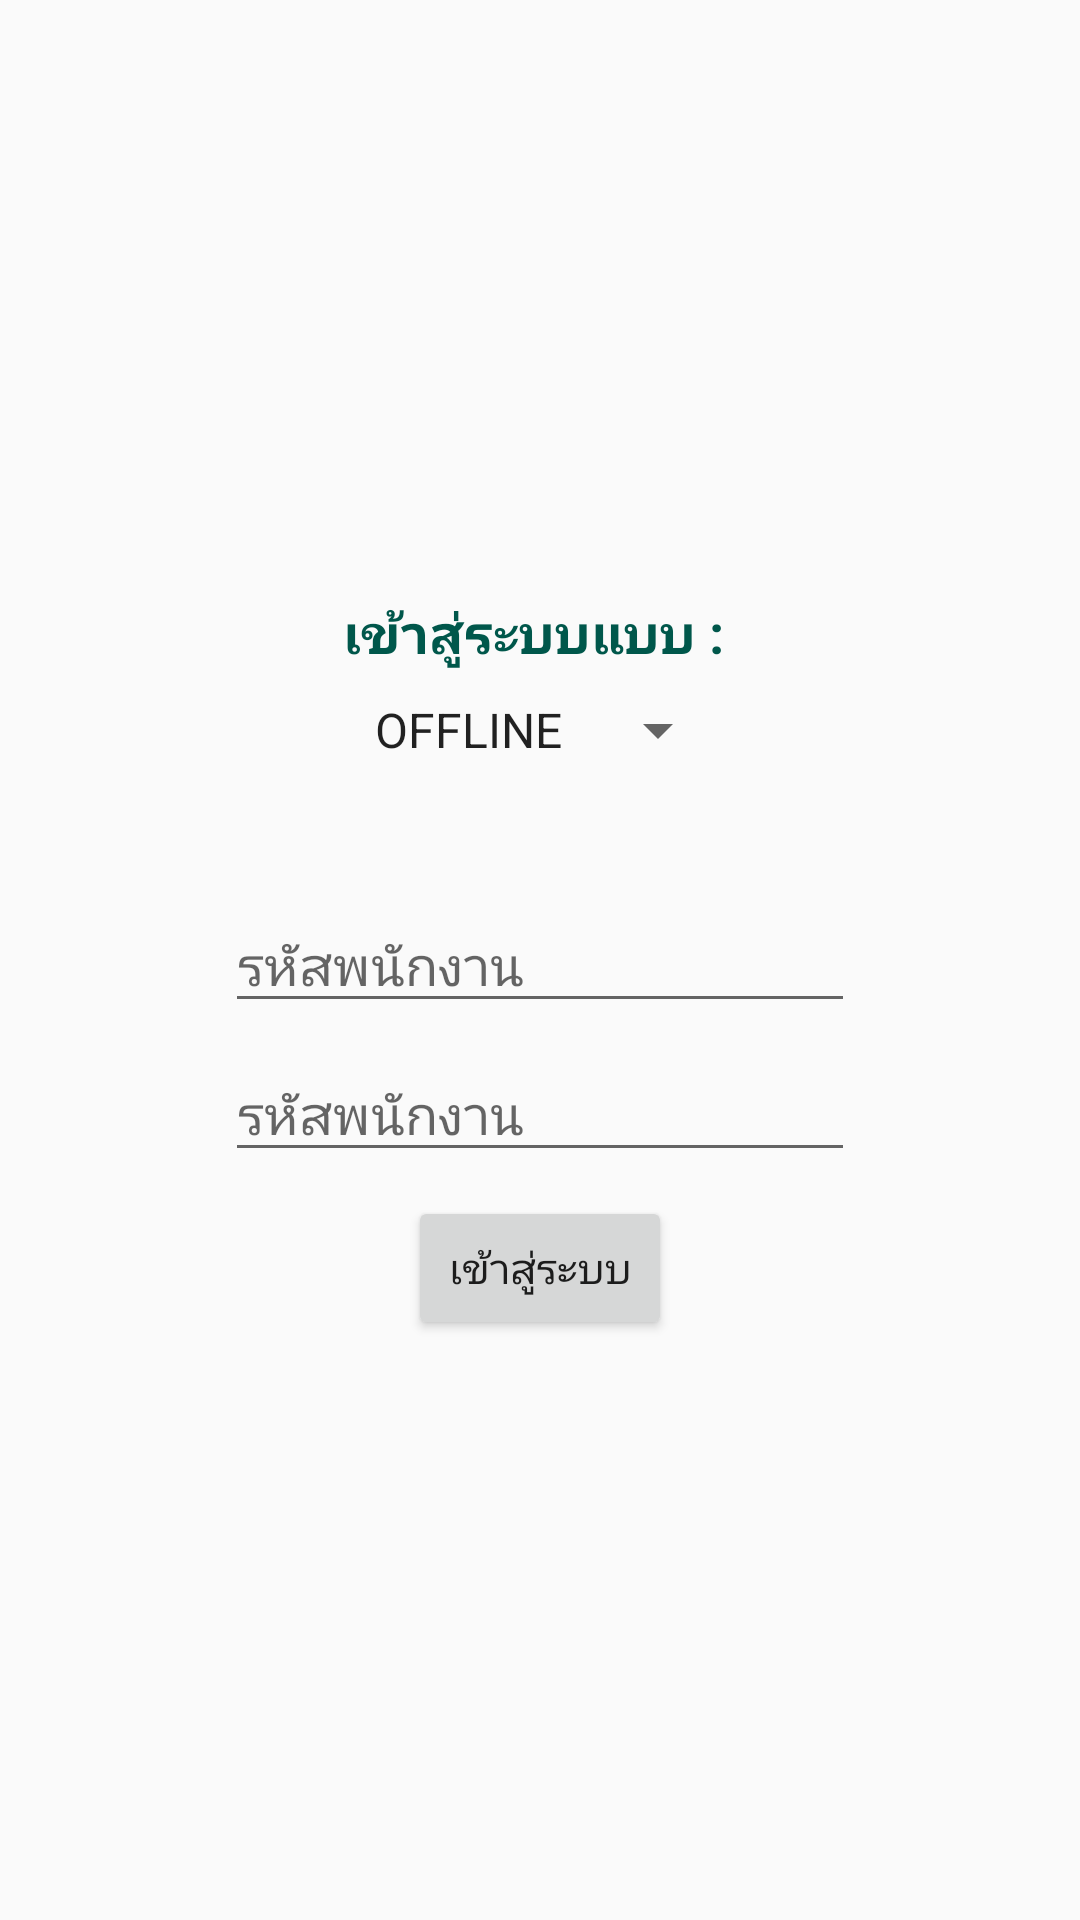

Produce the Android XML layout that renders to this screen, including the resource entries it uses.
<!-- AndroidManifest.xml: activity theme Theme.AppCompat.Light.NoActionBar -->
<!-- res/layout/activity_login.xml -->
<?xml version="1.0" encoding="utf-8"?>
<android.support.constraint.ConstraintLayout xmlns:android="http://schemas.android.com/apk/res/android"
    xmlns:app="http://schemas.android.com/apk/res-auto"
    xmlns:tools="http://schemas.android.com/tools"
    android:id="@+id/coordinatorLayout2"
    android:layout_width="match_parent"
    android:layout_height="match_parent"
    tools:context=".LoginActivity">

    <Spinner
        android:id="@+id/StateNetwork"
        android:layout_width="wrap_content"
        android:layout_height="wrap_content"
        android:layout_marginTop="8dp"
        android:entries="@array/network"
        android:spinnerMode="dialog"
        app:layout_constraintEnd_toEndOf="parent"
        app:layout_constraintHorizontal_bias="0.5"
        app:layout_constraintStart_toStartOf="parent"
        app:layout_constraintTop_toBottomOf="@+id/textView" />

    <EditText
        android:id="@+id/edPass"
        android:layout_width="wrap_content"
        android:layout_height="wrap_content"
        android:layout_marginTop="8dp"
        android:ems="10"
        android:hint="รหัสพนักงาน"
        android:inputType="textPersonName"
        app:layout_constraintEnd_toEndOf="parent"
        app:layout_constraintHorizontal_bias="0.5"
        app:layout_constraintStart_toStartOf="parent"
        app:layout_constraintTop_toBottomOf="@+id/edUser" />

    <EditText
        android:id="@+id/edUser"
        android:layout_width="wrap_content"
        android:layout_height="wrap_content"
        android:ems="10"
        android:hint="รหัสพนักงาน"
        android:inputType="textPersonName"
        app:layout_constraintBottom_toBottomOf="parent"
        app:layout_constraintEnd_toEndOf="parent"
        app:layout_constraintHorizontal_bias="0.5"
        app:layout_constraintStart_toStartOf="parent"
        app:layout_constraintTop_toTopOf="parent" />

    <Button
        android:id="@+id/btnLogin"
        android:layout_width="wrap_content"
        android:layout_height="wrap_content"
        android:layout_marginTop="8dp"
        android:text="เข้าสู่ระบบ"
        app:layout_constraintEnd_toEndOf="parent"
        app:layout_constraintHorizontal_bias="0.5"
        app:layout_constraintStart_toStartOf="parent"
        app:layout_constraintTop_toBottomOf="@+id/edPass" />

    <TextView
        android:id="@+id/textView"
        android:layout_width="wrap_content"
        android:layout_height="0dp"
        android:layout_marginBottom="76dp"
        android:text="เข้าสู่ระบบแบบ : "
        android:textColor="@color/colorPrimaryDark"
        android:textSize="18sp"
        android:textStyle="bold"
        app:layout_constraintBottom_toTopOf="@+id/edUser"
        app:layout_constraintEnd_toEndOf="parent"
        app:layout_constraintHorizontal_bias="0.5"
        app:layout_constraintStart_toStartOf="parent" />

</android.support.constraint.ConstraintLayout>
<!-- resources referenced by this layout -->
<resources>
  <string-array name="network">
          <item>OFFLINE</item>
          <item>ONLINE</item>
      </string-array>
  <color name="colorPrimaryDark">#00574B</color>
</resources>
